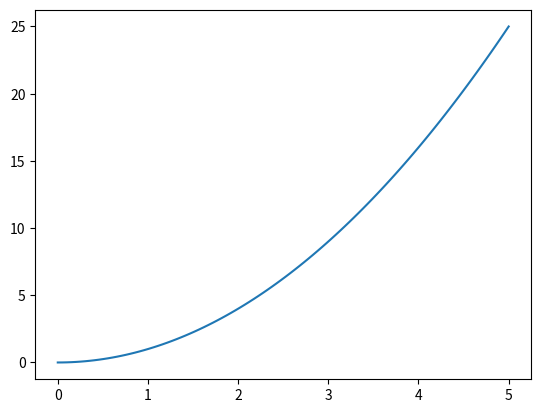
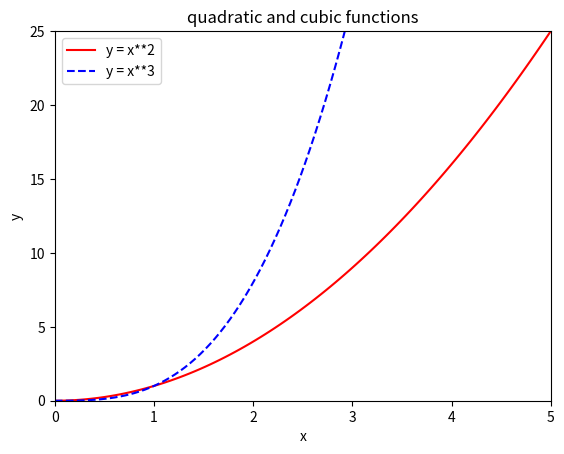
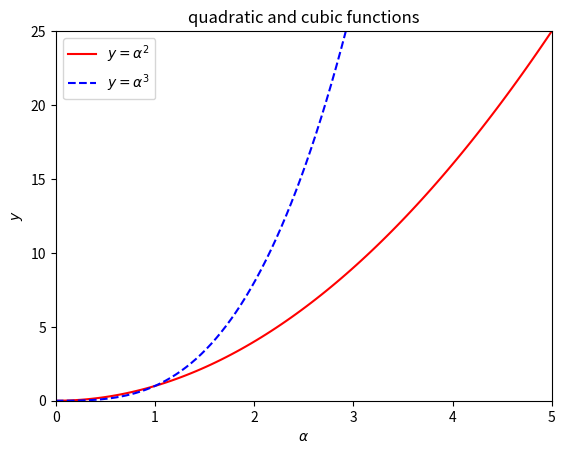
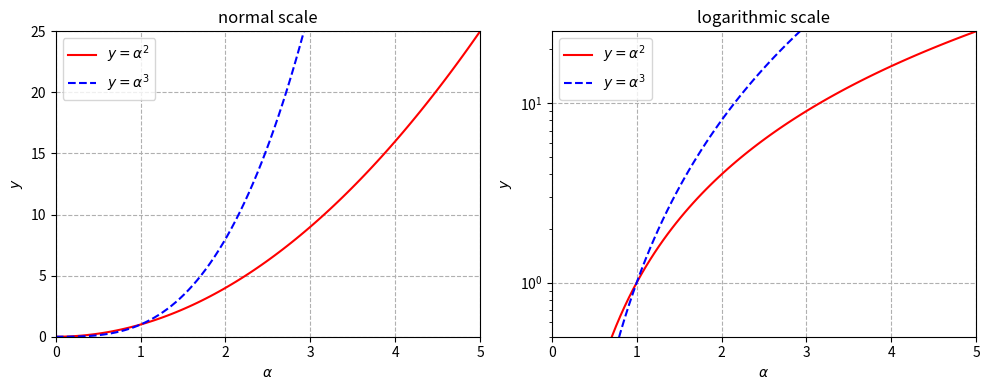
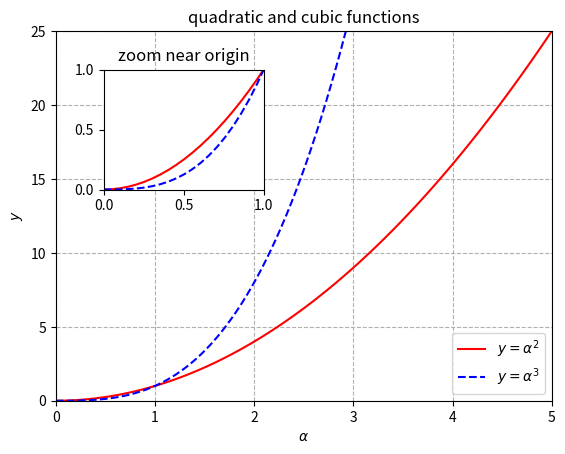
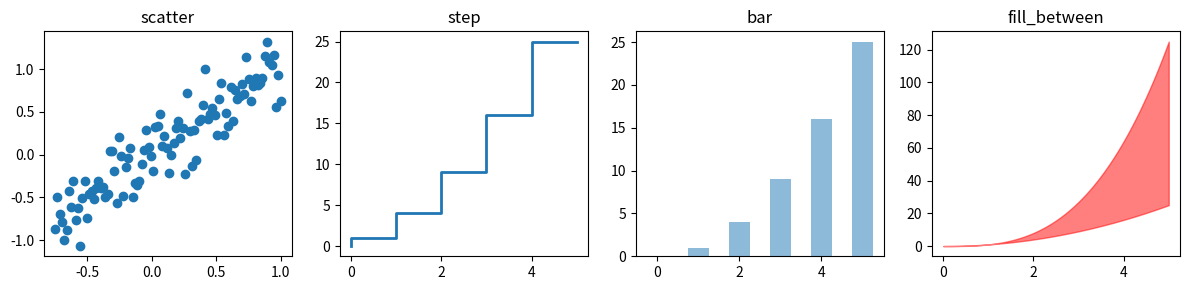

Source code (Python) for these figures, in order:
import numpy as np # import numpy library
import matplotlib.pyplot as plt # import pyplot module under the name plt

x = np.linspace(0,5,100) # 100 evenly spaced numbers over the interval 0 to 5
plt.plot(x, x**2); # plot quadratic function

fig, ax = plt.subplots() # 1 x 1 grid of subplots, get instances of figure and axes

ax.plot(x, x ** 2, "r-", label="y = x**2") # plot quadratic function
ax.plot(x, x ** 3, "b--", label="y = x**3") # plot cubic function
ax.legend(loc="upper left") # add legend on upper left corner
ax.set_xlabel("x") # set x label
ax.set_ylabel("y") # set y label
ax.set_xlim([0, 5]) # set x limits
ax.set_ylim([0, 25]) # set y limits
ax.set_title("quadratic and cubic functions"); # set title

fig, ax = plt.subplots()

ax.plot(x, x ** 2, "r-", label=r"$y = \alpha^2$") # use raw text to include LaTeX symbols
ax.plot(x, x ** 3, "b--", label=r"$y = \alpha^3$") # use raw text to include LaTeX symbols
ax.set_xlabel(r"$\alpha$") # use raw text to include LaTeX symbols
ax.set_ylabel(r"$y$") # use raw text to include LaTeX symbols
ax.legend(loc="upper left") # legend
ax.set_xlim([0, 5]) # x limits
ax.set_ylim([0, 25]) # y limits
ax.set_title("quadratic and cubic functions"); # title

# 1 x 2 grid of subplots
# figsize specifies width and height in inches
fig, ax = plt.subplots(1, 2, figsize=(10,4)) 

ax[0].plot(x, x ** 2, "r-", label=r"$y = \alpha^2$") # plot quadratic function
ax[0].plot(x, x ** 3, "b--", label=r"$y = \alpha^3$") # plot cubic function
ax[0].grid(True, linestyle="dashed") # grid
ax[0].legend(loc="upper left") # legend
ax[0].set_xlabel(r"$\alpha$") # x label
ax[0].set_ylabel(r"$y$") # y label
ax[0].set_xlim([0, 5]) # x limits
ax[0].set_ylim([0, 25]) # y limits
ax[0].set_title("normal scale"); # title

ax[1].plot(x, x ** 2, "r-", label=r"$y = \alpha^2$") # plot quadratic function
ax[1].plot(x, x ** 3, "b--", label=r"$y = \alpha^3$") # plot cubic function
ax[1].set_yscale("log") # y axis has log scale
ax[1].grid(True, linestyle="dashed") # grid
ax[1].legend(loc="upper left") # legend
ax[1].set_xlabel(r"$\alpha$") # x label
ax[1].set_ylabel(r"$y$") # y label
ax[1].set_xlim([0, 5]) # x limits
ax[1].set_ylim([0.5, 25]) # y limits: lower limit can"t be 0
ax[1].set_title("logarithmic scale") # title

fig.tight_layout(); # add nice padding bw subplots

fig, ax = plt.subplots(2, 2, figsize=(10,4)) # 2 x 2 grid of subplots
ax[0,0].text(0.4, 0.5, "subplot 1", color = "blue") # upper left subplot
ax[0,1].text(0.4, 0.5, "subplot 2", color = "blue") # upper right subplot
ax[1,0].text(0.4, 0.5, "subplot 3", color = "blue") # lower left subplot
ax[1,1].text(0.4, 0.5, "subplot 4", color = "blue") # lower right subplot
fig.tight_layout; # add nice padding

fig, ax = plt.subplots() # 1 x 1 grid of suplots

ax.plot(x, x ** 2, "r-", label=r"$y = \alpha^2$") # plot quadratic function
ax.plot(x, x ** 3, "b--", label=r"$y = \alpha^3$") # plot cubic function
ax.grid(True, linestyle="dashed") # grid
ax.legend(loc="lower right") # legend
ax.set_xlabel(r"$\alpha$") # x label
ax.set_ylabel(r"$y$") # y label
ax.set_xlim([0, 5]) # x limits
ax.set_ylim([0, 25]) # y limits
ax.set_title("quadratic and cubic functions"); # title

# To make inset, add new inset axes
inset_ax = fig.add_axes([0.2, 0.55, 0.25, 0.25]) # X, Y, width, height of the inset
inset_ax.plot(x, x ** 2, "r-") # plot quadratic function
inset_ax.plot(x, x ** 3, "b--") # plot cubic function
inset_ax.set_xlim([0, 1]) # x limits
inset_ax.set_ylim([0, 1]) # y limits
inset_ax.set_xticks([0, 0.5, 1.0]) # set x ticks
inset_ax.set_yticks([0.0, 0.5, 1.0]) # set y ticks
inset_ax.set_title("zoom near origin"); # set title of inset

fig.savefig("my_first_plot.png", dpi=200) # save graph as png and resolution = 200 dpi

xx = np.linspace(-0.75, 1., 100) # 100 evenly spaced numbers over the interval -0.75 to 1.0
n = np.array([0,1,2,3,4,5]) # another array

fig, ax = plt.subplots(1, 4, figsize=(12,3)) # 1 x 4 grid of subplots

ax[0].scatter(xx, xx + 0.25*np.random.randn(len(xx))) # scatter plot
ax[0].set_title("scatter") # set title

ax[1].step(n, n**2, lw=2) # step plot
ax[1].set_title("step") # set title

ax[2].bar(n, n**2, align="center", width=0.5, alpha=0.5) # alpha plot
ax[2].set_title("bar") # set title

ax[3].fill_between(x, x**2, x**3, color="red", alpha=0.5); # filled plot
ax[3].set_title("fill_between") # set title

fig.tight_layout(); # nice padding